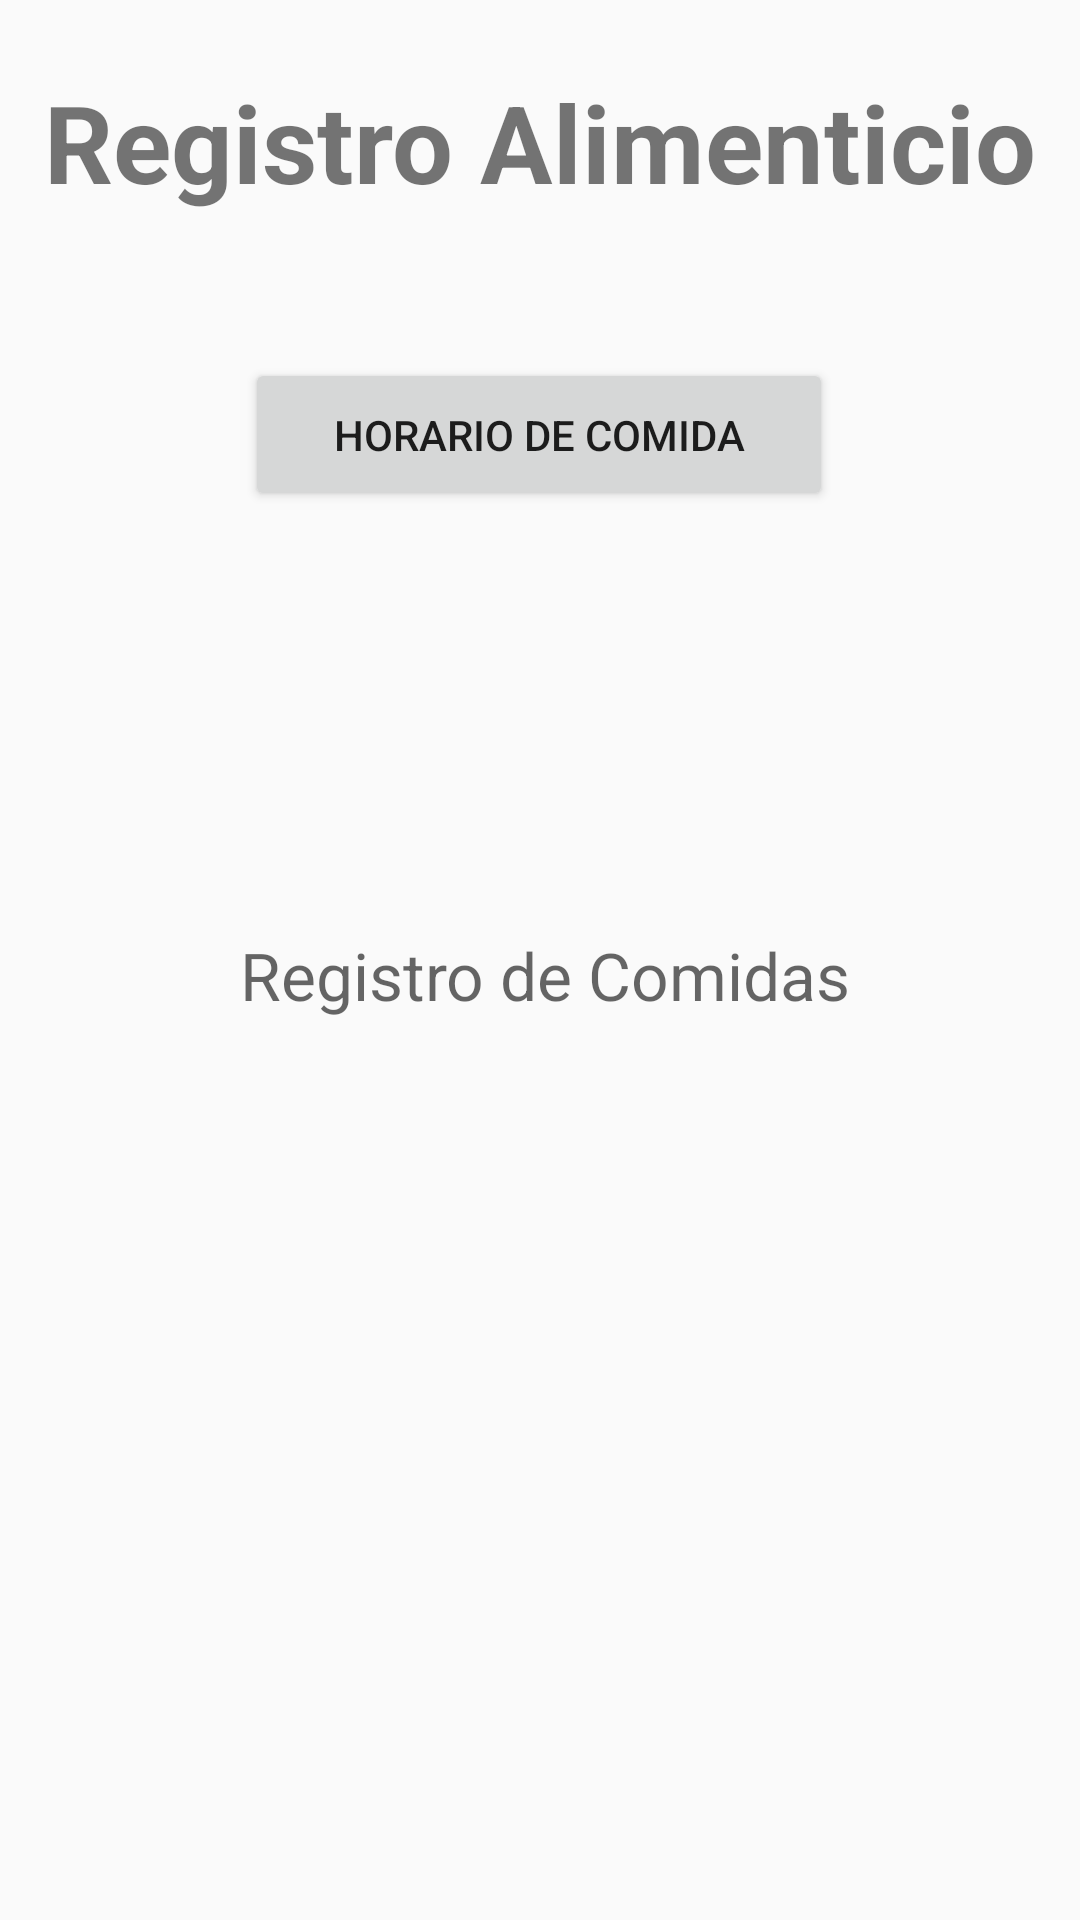

This screen was rendered from an Android layout file. Write that file and the resources it references.
<!-- AndroidManifest.xml: application theme Theme.NeoPetCareV1 -->
<!-- res/layout/activity_registro_alimenticios.xml -->
<?xml version="1.0" encoding="utf-8"?>
<androidx.constraintlayout.widget.ConstraintLayout xmlns:android="http://schemas.android.com/apk/res/android"
    xmlns:app="http://schemas.android.com/apk/res-auto"
    xmlns:tools="http://schemas.android.com/tools"
    android:layout_width="match_parent"
    android:layout_height="match_parent"
    tools:context=".RegistroAlimenticios">

    <TextView
        android:id="@+id/txtRegistroBaños2"
        android:layout_width="wrap_content"
        android:layout_height="wrap_content"
        android:text="Registro Alimenticio"
        android:textSize="36sp"
        android:textStyle="bold"
        app:layout_constraintBottom_toBottomOf="parent"
        app:layout_constraintEnd_toEndOf="parent"
        app:layout_constraintStart_toStartOf="parent"
        app:layout_constraintTop_toTopOf="parent"
        app:layout_constraintVertical_bias="0.039" />

    <Button
        android:id="@+id/btnAddComidas"
        android:layout_width="196dp"
        android:layout_height="51dp"
        android:layout_marginTop="48dp"
        android:text="Horario de Comida"
        app:layout_constraintEnd_toEndOf="parent"
        app:layout_constraintHorizontal_bias="0.497"
        app:layout_constraintStart_toStartOf="parent"
        app:layout_constraintTop_toBottomOf="@+id/txtRegistroBaños2" />

    <TextView
        android:id="@+id/txtHorrarioComida"
        android:layout_width="269dp"
        android:layout_height="44dp"
        android:layout_marginStart="80dp"
        android:layout_marginTop="140dp"
        android:hint="Registro de Comidas"
        android:textSize="22sp"
        app:layout_constraintStart_toStartOf="parent"
        app:layout_constraintTop_toBottomOf="@+id/btnAddComidas" />

</androidx.constraintlayout.widget.ConstraintLayout>
<!-- resources referenced by this layout -->
<resources>
  <style name="Theme.NeoPetCareV1" parent="Theme.AppCompat.Light.DarkActionBar">
          
          <item name="colorPrimary">@color/purple_500</item>
          <item name="colorPrimaryDark">@color/purple_700</item>
          <item name="colorAccent">@color/teal_200</item>
          
      </style>
  <!-- not gathered from this repository: default colours our renderer supplied (Android Studio template values) -->
  <color name="purple_500">#FF6200EE</color>
  <color name="purple_700">#FF3700B3</color>
  <color name="teal_200">#FF03DAC5</color>
</resources>
